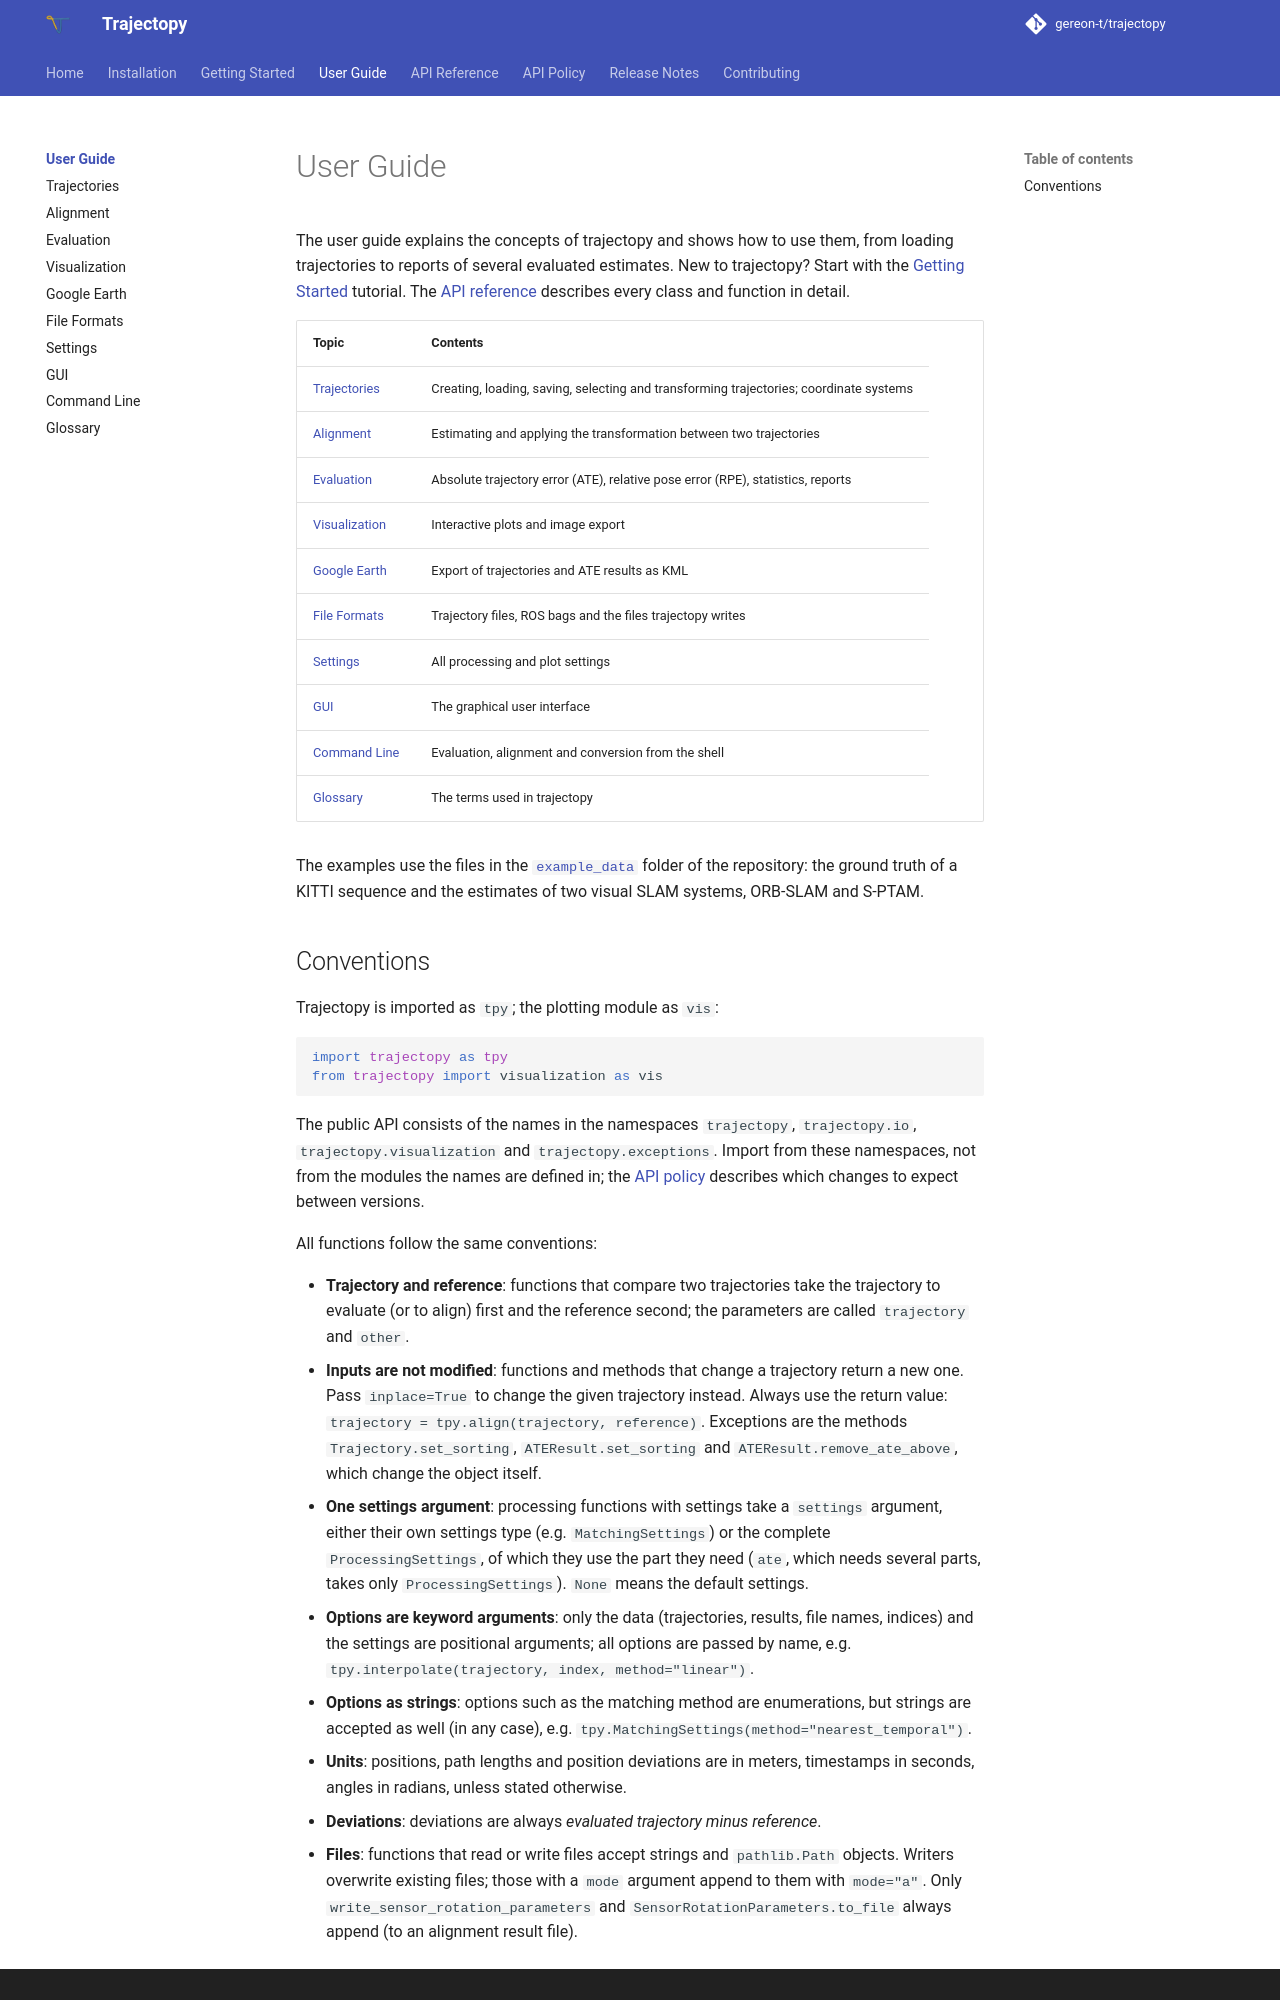

repository: gereon-t/trajectopy · page: user_guide/index.html · generator: mkdocs

# User Guide

The user guide explains the concepts of trajectopy and shows how to use them, from loading trajectories to
reports of several evaluated estimates. New to trajectopy? Start with the [Getting Started](../getting_started.md)
tutorial. The [API reference](../api/index.md) describes every class and function
in detail.

| Topic | Contents |
| --- | --- |
| [Trajectories](trajectories.md) | Creating, loading, saving, selecting and transforming trajectories; coordinate systems |
| [Alignment](alignment.md) | Estimating and applying the transformation between two trajectories |
| [Evaluation](evaluation.md) | Absolute trajectory error (ATE), relative pose error (RPE), statistics, reports |
| [Visualization](visualization.md) | Interactive plots and image export |
| [Google Earth](google_earth.md) | Export of trajectories and ATE results as KML |
| [File Formats](file_formats.md) | Trajectory files, ROS bags and the files trajectopy writes |
| [Settings](settings.md) | All processing and plot settings |
| [GUI](gui.md) | The graphical user interface |
| [Command Line](command_line.md) | Evaluation, alignment and conversion from the shell |
| [Glossary](glossary.md) | The terms used in trajectopy |

The examples use the files in the [`example_data`](https://github.com/gereon-t/trajectopy/tree/main/example_data)
folder of the repository: the ground truth of a KITTI sequence and the estimates of two visual SLAM systems,
ORB-SLAM and S-PTAM.
